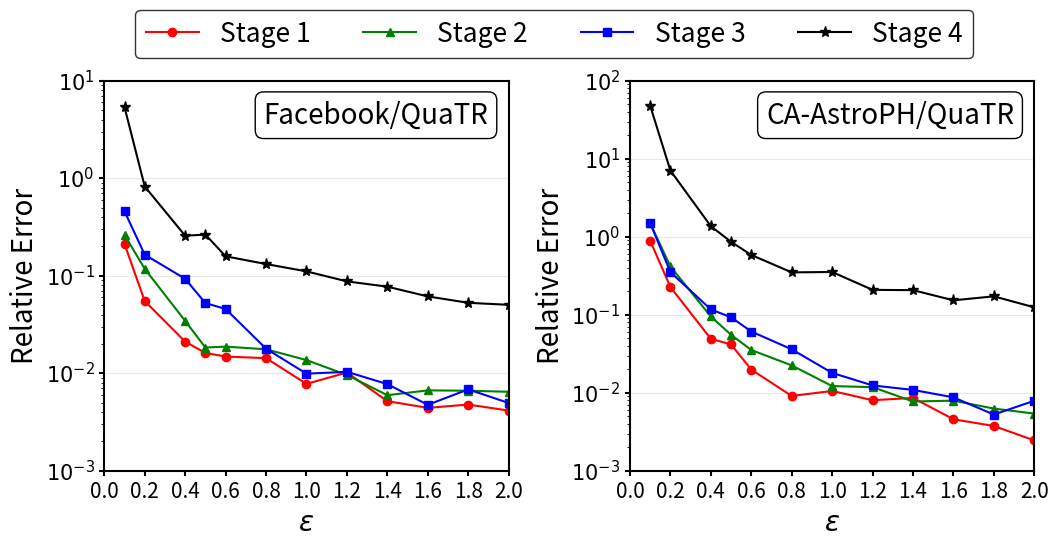

Source code (Python):
import matplotlib.pyplot as plt
import numpy as np

plt.rcParams.update({
    'font.size': 15,
    'axes.linewidth': 1.5,
    'xtick.major.width': 1.5,
    'ytick.major.width': 1.5
})

epsilon = np.array([0.1, 0.2, 0.4, 0.5, 0.6, 0.8, 1.0, 1.2, 1.4, 1.6, 1.8, 2.0])



y1 = [0.21140148452906496, 0.054941665079607495, 0.021077949349651782, 0.016134161260088552, 0.014819735276527208, 0.014275034452921468, 0.007775881840411571, 0.01016753092042421, 0.005169610276545745, 0.0044099184865913545, 0.004773206360142158, 0.004138654410498542]
y2 = [0.2620567644268626, 0.11752466057453252, 0.034388740357023766, 0.018347006636979, 0.018743559744860465, 0.01759900635623971, 0.013640988204561949, 0.009592213777006597, 0.005950189627406346, 0.00666860663551411, 0.0066147115312724545, 0.006449351826621102]
y3 = [0.457761656043931, 0.16432669018421225, 0.09295260574762824, 0.05238939247673795, 0.045624733605421686, 0.017854212155412556, 0.009891471381204216, 0.01033901332684511, 0.00772995443496728, 0.004742872780485636, 0.006829627475137804, 0.004951819653063784]
y4 = [5.353421076362175, 0.8222630005448358, 0.2572033047609836, 0.2641891524342042, 0.15812851238696632, 0.13177736929020306, 0.11080219762531959, 0.08750260329482937, 0.07717977785343691, 0.06134838081846215, 0.05276765134425879, 0.050276156380735404]


z1 = [0.8870603837360695, 0.2267616956513692, 0.04911131209218775, 0.041570878412825474, 0.01980152297959751, 0.00908158953120776, 0.010538579522456073, 0.008015136088645096, 0.00857519861828422, 0.004566643560187914, 0.003744622013887845, 0.002446161098484683]
z2 = [1.4890224651814732, 0.4155563661652533, 0.0949496637285061, 0.05530500337808162, 0.035294640852794684, 0.022398523277463694, 0.012168203658515907, 0.01179295239577295, 0.0077186767205680885, 0.00790891099282948, 0.006263939138624932, 0.005400339852875349]
z3 = [1.499952167739457, 0.3520760153889495, 0.11684786816898167, 0.09279422701674714, 0.0609295072607019, 0.03600782620760586, 0.01795701294790702, 0.012407216788210062, 0.010864651423793502, 0.00872107902898665, 0.005249206800524046, 0.007892727925268113]
z4 = [47.87125885501267, 7.047162877341507, 1.3645505656051562, 0.8607584773739823, 0.5834782474400931, 0.3489860822334586, 0.3530514400362241, 0.20834558785347657, 0.2065403231094611, 0.15298362389904346, 0.17202798077920045, 0.1243786186651646]


fig, (ax1, ax2) = plt.subplots(1, 2, figsize=(12, 6))
plt.subplots_adjust(wspace=0.3, top=0.76)


def auto_log_ticks(data):
    min_val = np.min(data)
    max_val = np.max(data)
    min_exp = np.floor(np.log10(min_val))
    max_exp = np.ceil(np.log10(max_val))
    ticks = 10**np.arange(min_exp, max_exp+1)
    return ticks


y_ticks1 = auto_log_ticks(np.concatenate([y1, y2, y3, y4]))
y_ticks2 = auto_log_ticks(np.concatenate([z1, z2, z3, z4]))


ax1.plot(epsilon, y1, 'ro-', markersize=6, label='Stage 1')
ax1.plot(epsilon, y2, 'g^-', markersize=6, label='Stage 2')
ax1.plot(epsilon, y3, 'bs-', markersize=6, label='Stage 3')
ax1.plot(epsilon, y4, 'k*-', markersize=8, label='Stage 4')
ax1.set_yscale('log')
ax1.set_xlim(0, 2)
ax1.set_xlabel(r'$\epsilon$', fontsize=20)
ax1.set_ylabel('Relative Error', fontsize=20)


ax1.set_yticks(y_ticks1)
ax1.set_yticklabels([f'$10^{{{int(np.log10(t))}}}$' for t in y_ticks1])
ax1.grid(True, which="major", axis="y", ls="-", alpha=0.3)
ax1.grid(False, which="minor")


ax1.text(0.95, 0.95, 'Facebook/QuaTR', transform=ax1.transAxes,
         fontsize=20, ha='right', va='top',
         bbox=dict(facecolor='white', edgecolor='black', boxstyle='round'))

ax2.plot(epsilon, z1, 'ro-', markersize=6, label='Stage 1')
ax2.plot(epsilon, z2, 'g^-', markersize=6, label='Stage 2')
ax2.plot(epsilon, z3, 'bs-', markersize=6, label='Stage 3')
ax2.plot(epsilon, z4, 'k*-', markersize=8, label='Stage 4')
ax2.set_yscale('log')
ax2.set_xlim(0, 2)
ax2.set_xlabel(r'$\epsilon$', fontsize=20)
ax2.set_ylabel('Relative Error', fontsize=20)


ax2.set_yticks(y_ticks2)
ax2.set_yticklabels([f'$10^{{{int(np.log10(t))}}}$' for t in y_ticks2])
ax2.grid(True, which="major", axis="y", ls="-", alpha=0.3)
ax2.grid(False, which="minor")


ax2.text(0.95, 0.95, 'CA-AstroPH/QuaTR', transform=ax2.transAxes,
         fontsize=20, ha='right', va='top',
         bbox=dict(facecolor='white', edgecolor='black', boxstyle='round'))


fig.legend(['Stage 1', 'Stage 2', 'Stage 3', 'Stage 4'],
           fontsize=19,
           loc='upper center',
           bbox_to_anchor=(0.5, 0.9),
           ncol=4,
           frameon=True,
           edgecolor='black')


for ax in [ax1, ax2]:
    ax.set_xticks(np.arange(0, 2.1, 0.2))

plt.savefig('QuaTR analysis.png', dpi=300, bbox_inches='tight', pad_inches=0.5)
plt.show()